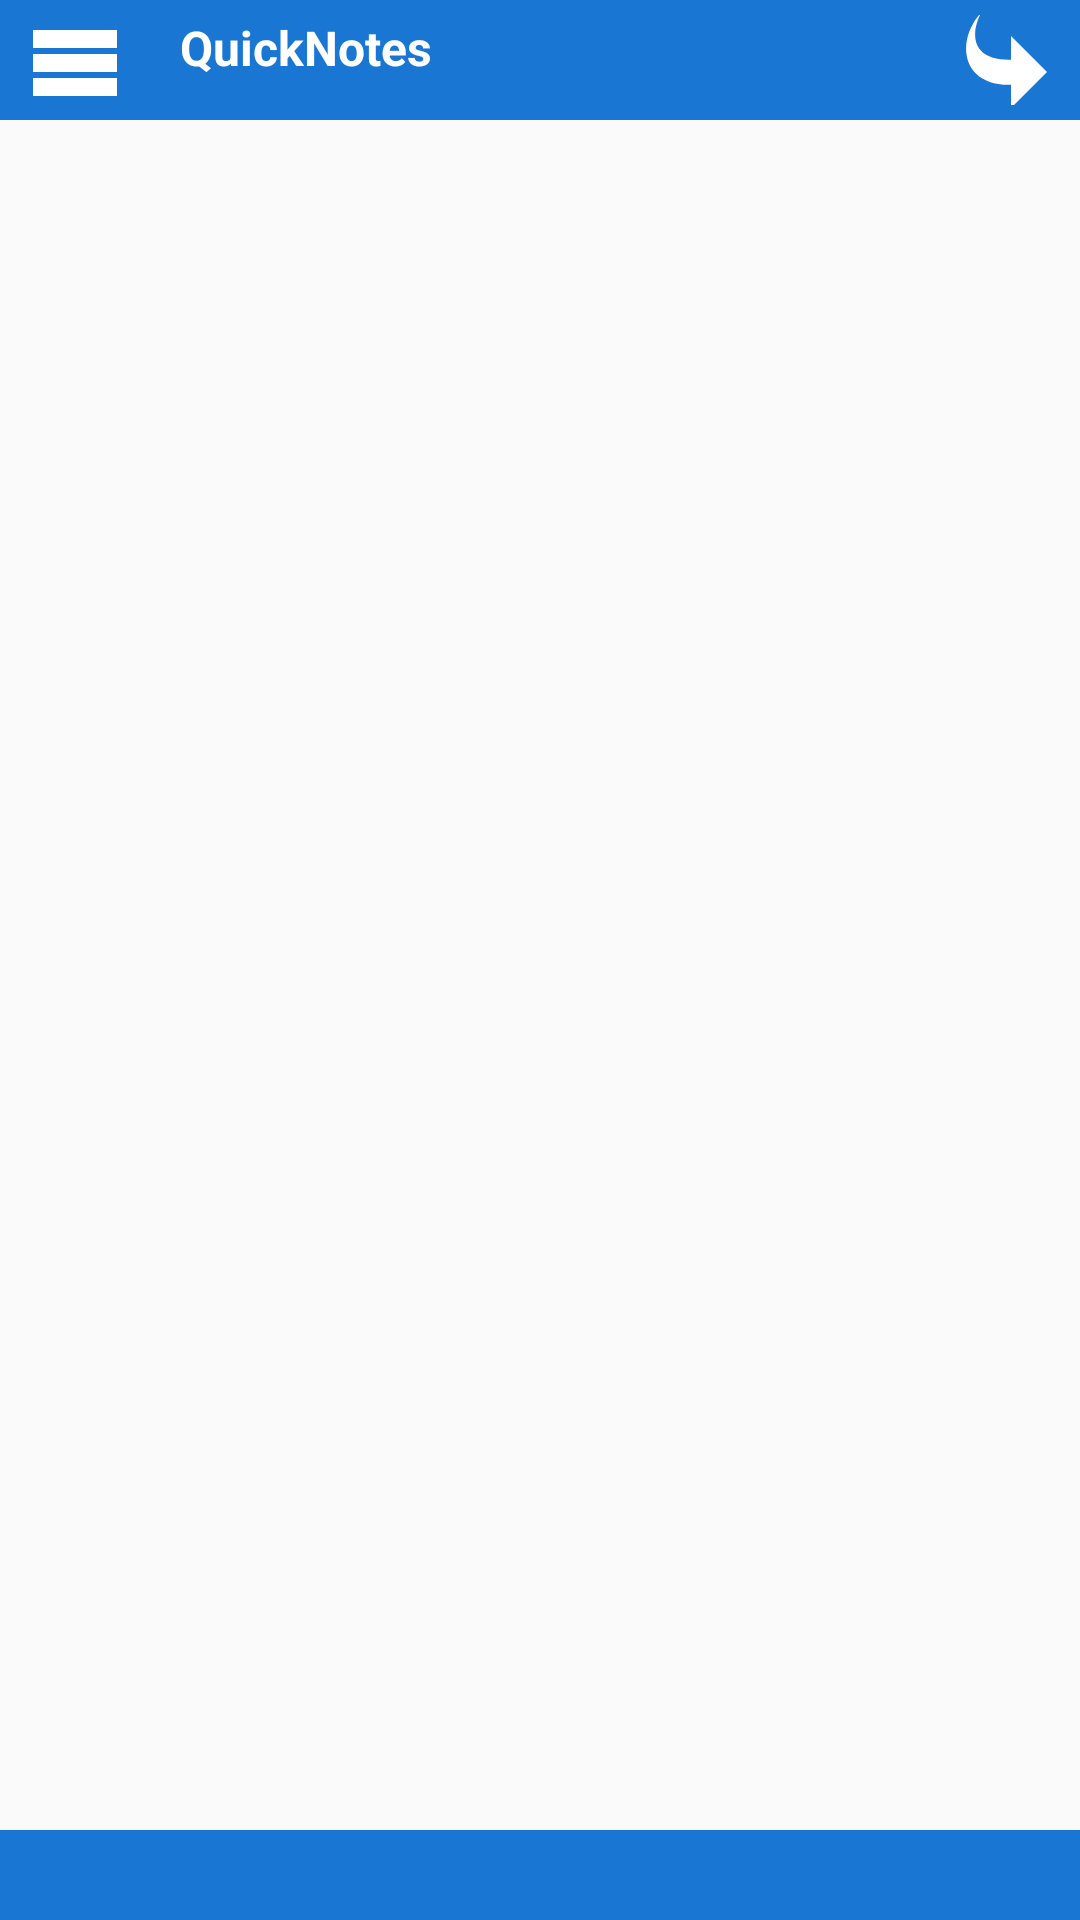

This screen was rendered from an Android layout file. Write that file and the resources it references.
<!-- AndroidManifest.xml: application theme AppTheme -->
<!-- res/layout/activity_base_note.xml -->
<?xml version="1.0" encoding="utf-8"?>
<RelativeLayout xmlns:android="http://schemas.android.com/apk/res/android"
    android:layout_width="match_parent"
    android:layout_height="match_parent">

    <RelativeLayout
        android:id="@+id/action_bar_layout"
        android:layout_width="match_parent"
        android:layout_height="40dp"
        android:layout_alignParentTop="true"
        android:background="@color/blue_700"
        android:gravity="center_vertical">

        <ImageView
            android:id="@+id/btn_left_menu"
            style="@style/ActionBarMenuIcon"
            android:layout_alignParentStart="true"
            android:layout_alignParentLeft="true"
            android:layout_marginStart="10dp"
            android:layout_marginLeft="10dp"
            android:src="@drawable/ic_action_bar_left_menu" />

        <TextView
            android:id="@+id/title"
            android:layout_width="wrap_content"
            android:layout_height="wrap_content"
            android:layout_marginStart="20dp"
            android:layout_marginLeft="20dp"
            android:layout_toEndOf="@id/btn_left_menu"
            android:layout_toRightOf="@id/btn_left_menu"
            android:text="@string/app_name"
            android:textColor="@color/write"
            android:textSize="16sp"
            android:textStyle="bold" />

        <ImageView
            android:id="@+id/btn_edit_undo"
            style="@style/ActionBarMenuIcon"
            android:layout_alignParentEnd="true"
            android:layout_alignParentRight="true"
            android:layout_marginEnd="10dp"
            android:layout_marginRight="10dp"
            android:src="@drawable/ic_action_bar_forward" />

        <ImageView
            android:id="@+id/btn_delete_note"
            style="@style/ActionBarMenuIcon"
            android:layout_marginEnd="10dp"
            android:layout_marginRight="10dp"
            android:layout_toStartOf="@id/btn_edit_undo"
            android:layout_toLeftOf="@id/btn_edit_undo"
            android:src="@drawable/ic_delete_write" />
    </RelativeLayout>

    <FrameLayout
        android:id="@+id/content"
        android:layout_width="match_parent"
        android:layout_height="match_parent"
        android:layout_above="@+id/bottom_bar_container"
        android:layout_below="@id/action_bar_layout" />

    <LinearLayout
        android:id="@+id/bottom_bar_container"
        android:layout_width="match_parent"
        android:layout_height="30dp"
        android:layout_alignParentBottom="true"
        android:background="@color/blue_700"
        android:orientation="horizontal"
        android:weightSum="1">

        <ImageView
            android:id="@+id/btn_add_note"
            android:layout_width="0dp"
            android:layout_height="wrap_content"
            android:layout_weight="1"
            android:src="@drawable/ic_add_write" />

    </LinearLayout>
</RelativeLayout>
<!-- resources referenced by this layout -->
<resources>
  <color name="blue_700">#1976D2</color>
  <color name="write">#FFFFFF</color>
  <!-- drawable ic_action_bar_forward (drawable) -->
  <vector xmlns:android="http://schemas.android.com/apk/res/android"
      android:width="32dp"
      android:height="32dp"
      android:viewportWidth="32"
      android:viewportHeight="32">
    <path
        android:fillColor="#FFFFFFFF"
        android:pathData="M8.192,0c-3.554,6.439 -4.153,16.259 9.808,15.932v-7.932l12,12 -12,12v-7.762c-16.718,0.436 -18.58,-14.757 -9.808,-24.238z"/>
  </vector>
  <!-- drawable ic_action_bar_left_menu (drawable) -->
  <vector xmlns:android="http://schemas.android.com/apk/res/android"
      android:width="32dp"
      android:height="32dp"
      android:viewportWidth="32"
      android:viewportHeight="32">
      <path
          android:fillColor="#FFFFFFFF"
          android:pathData="M2,6h28v6h-28zM2,14h28v6h-28zM2,22h28v6h-28z" />
  </vector>
  <string name="app_name">QuickNotes</string>
  <style name="ActionBarMenuIcon" parent="Widget.AppCompat.ImageButton">
          <item name="android:layout_width">30dp</item>
          <item name="android:layout_height">30dp</item>
          <item name="android:contentDescription">@string/desc</item>
          <item name="android:background">@color/transparent</item>
      </style>
  <style name="AppTheme" parent="Theme.AppCompat.Light.DarkActionBar">
          
          <item name="colorPrimary">@color/colorPrimary</item>
          <item name="colorPrimaryDark">@color/colorPrimaryDark</item>
          <item name="colorAccent">@color/colorAccent</item>
      </style>
  <string name="desc">desc</string>
  <color name="transparent">#00000000</color>
  <color name="colorPrimary">@color/blue_800</color>
  <color name="colorPrimaryDark">@color/blue_900</color>
  <color name="colorAccent">#D81B60</color>
  <color name="blue_800">#1565C0</color>
  <color name="blue_900">#0D47A1</color>
</resources>
